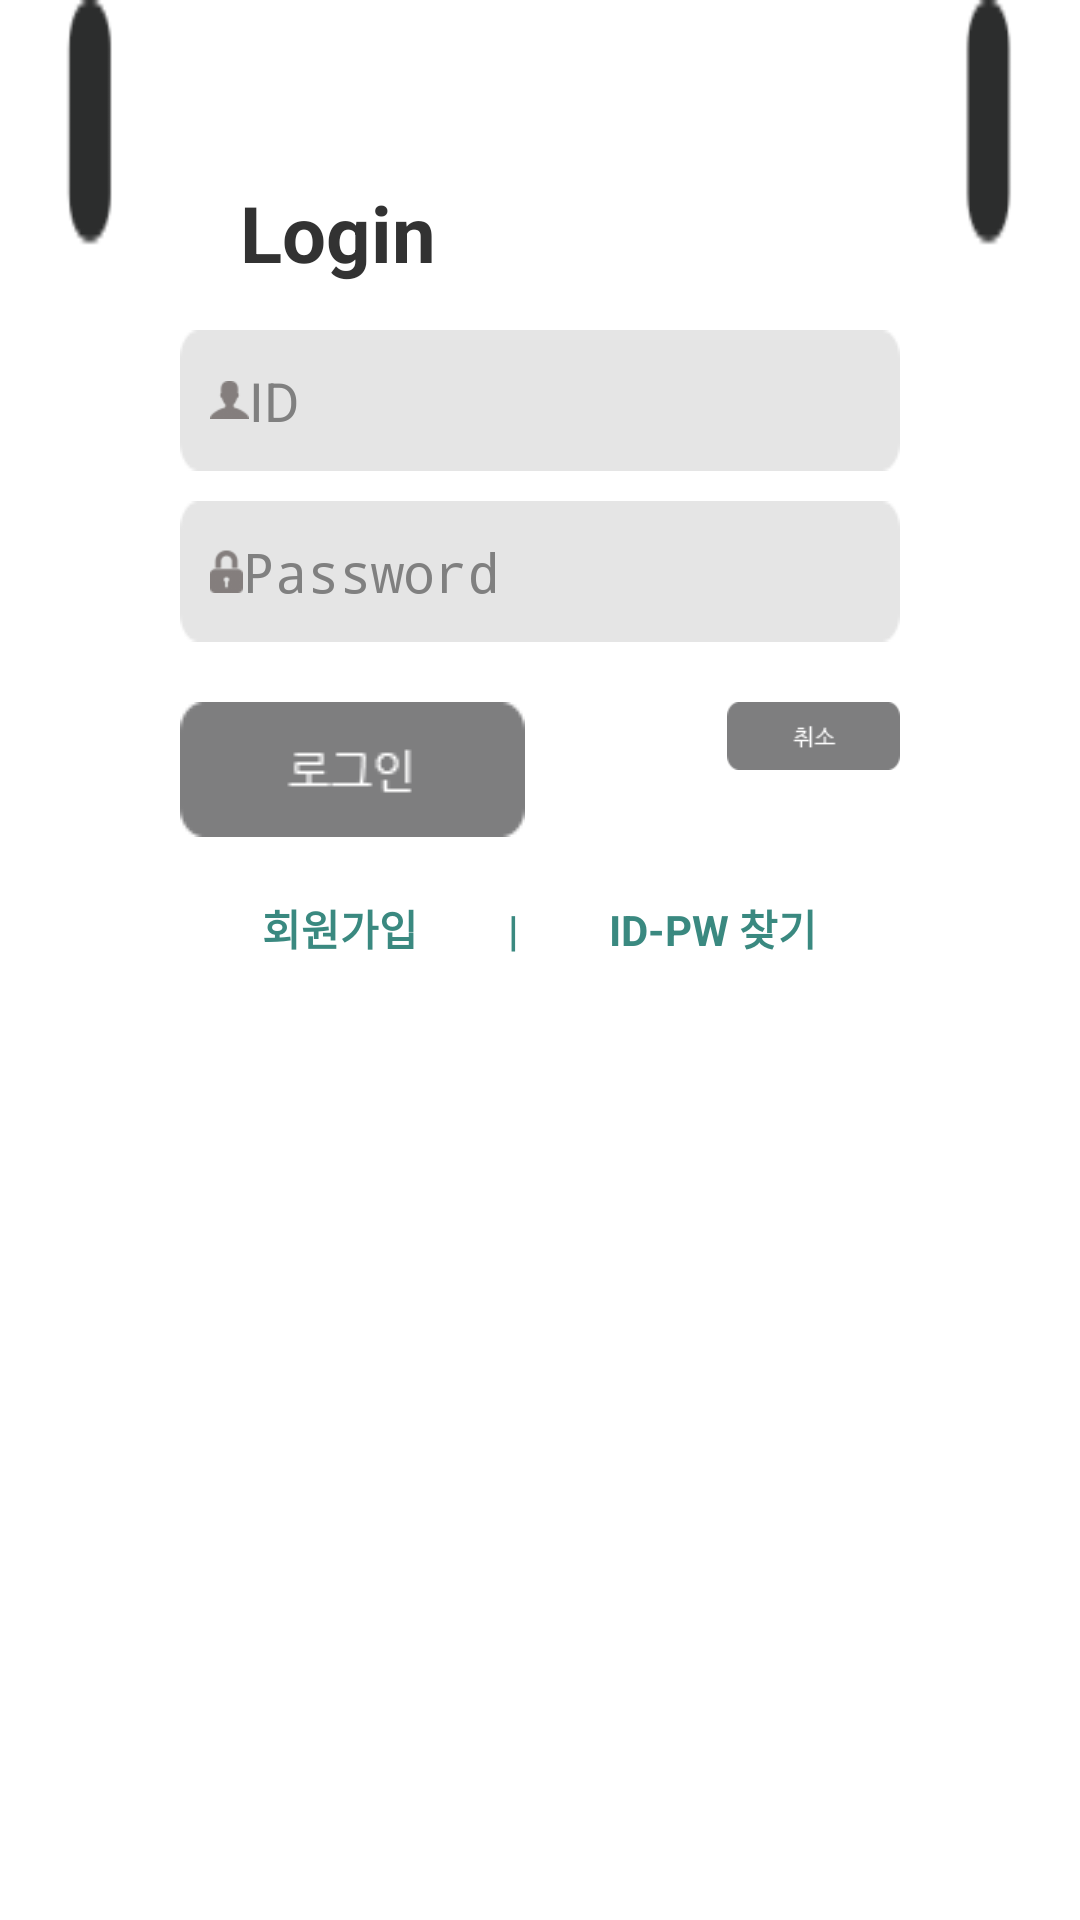

This screen was rendered from an Android layout file. Write that file and the resources it references.
<!-- AndroidManifest.xml: application theme AppBaseTheme -->
<!-- res/layout/dialog_login.xml -->
<?xml version="1.0" encoding="utf-8"?>
<LinearLayout xmlns:android="http://schemas.android.com/apk/res/android"
    xmlns:app="http://schemas.android.com/apk/res-auto"
    android:layout_width="wrap_content"
    android:layout_height="wrap_content"
    android:background="@drawable/login_dialog_background"
    android:orientation="vertical"
    android:paddingBottom="30dp"
    android:paddingLeft="60dp"
    android:paddingRight="60dp"
    android:paddingTop="60dp">

    <TextView
        android:layout_width="wrap_content"
        android:layout_height="wrap_content"
        android:paddingLeft="20dp"
        android:text="Login"
        android:textSize="26sp"
        android:textStyle="bold" />

    <EditText
        android:singleLine="true"
        android:id="@+id/login_id_et"
        android:layout_width="match_parent"
        android:layout_height="wrap_content"
        android:layout_marginTop="15dp"
        android:background="@drawable/login_dialog_edittext_background"
        android:drawableLeft="@drawable/login_dialog_id"
        android:hint="ID"
        android:paddingLeft="10dp" />

    <EditText
        android:inputType="textPassword"
        android:singleLine="true"
        android:id="@+id/login_password_et"
        android:layout_width="match_parent"
        android:layout_height="wrap_content"
        android:layout_marginTop="10dp"
        android:drawableLeft="@drawable/login_dialog_password"
        android:background="@drawable/login_dialog_edittext_background"
        android:hint="Password"
        android:paddingLeft="10dp" />

    <RelativeLayout
        android:layout_width="match_parent"
        android:layout_height="wrap_content"
        android:layout_marginTop="20dp">

        <TextView
            android:id="@+id/login_ok_btn"
            android:layout_width="wrap_content"
            android:layout_height="wrap_content"
            android:background="@drawable/login_dialog_login_btn" />

        <TextView
            android:id="@+id/login_cancel_btn"
            android:layout_width="wrap_content"
            android:layout_height="wrap_content"
            android:layout_alignParentRight="true"
            android:background="@drawable/login_dialog_cancel_btn" />

    </RelativeLayout>

    <LinearLayout
        android:layout_width="wrap_content"
        android:layout_height="wrap_content"
        android:layout_gravity="center_horizontal"
        android:layout_marginTop="20dp">

        <TextView
            android:id="@+id/login_signup_tv"
            android:layout_width="wrap_content"
            android:layout_height="wrap_content"
            android:text="회원가입"
            android:textColor="#3a8980"
            android:textStyle="bold" />

        <TextView
            android:layout_width="wrap_content"
            android:layout_height="wrap_content"
            android:layout_marginLeft="30dp"
            android:layout_marginRight="30dp"
            android:text="|"
            android:textColor="#3a8980"
            android:textStyle="bold" />

        <TextView
            android:id="@+id/login_find_tv"
            android:layout_width="wrap_content"
            android:layout_height="wrap_content"
            android:text="ID-PW 찾기"
            android:textColor="#3a8980"
            android:textStyle="bold" />

    </LinearLayout>

</LinearLayout>
<!-- resources referenced by this layout -->
<resources>
  <!-- drawable login_dialog_background: png bitmap (drawable-mdpi, 4797 bytes) -->
  <!-- drawable login_dialog_cancel_btn: png bitmap (drawable-xhdpi, 3519 bytes) -->
  <!-- drawable login_dialog_edittext_background: png bitmap (drawable-mdpi, 3195 bytes) -->
  <!-- drawable login_dialog_id: png bitmap (drawable-xhdpi, 3155 bytes) -->
  <!-- drawable login_dialog_login_btn: png bitmap (drawable-mdpi, 3547 bytes) -->
  <!-- drawable login_dialog_password: png bitmap (drawable-xhdpi, 3158 bytes) -->
  <style name="AppBaseTheme" parent="android:Theme.Holo.Light">
          <item name="android:windowActionBar">false</item>
          <item name="android:windowNoTitle">true</item>
      </style>
</resources>
